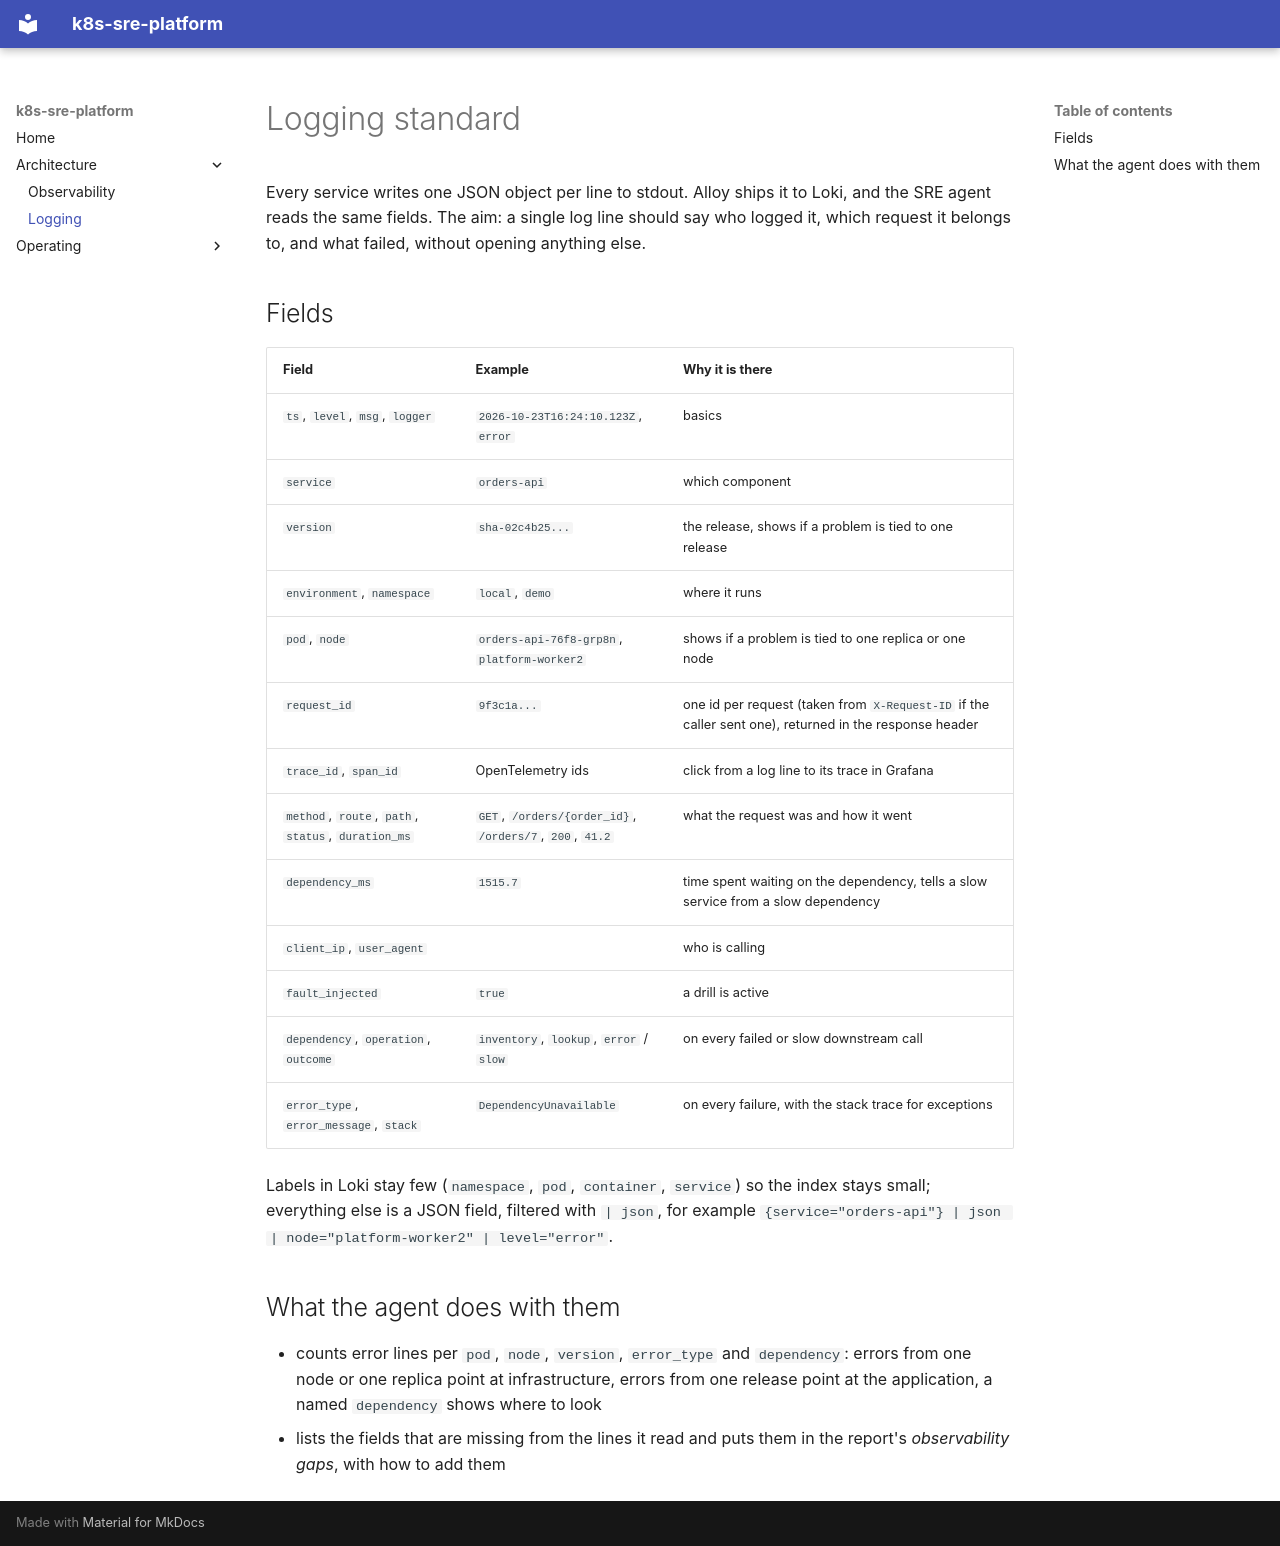

repository: krishnakant888/k8s-sre-platform · page: logging/index.html · generator: mkdocs

# Logging standard

Every service writes one JSON object per line to stdout. Alloy ships it to Loki, and the SRE agent reads the same fields.
The aim: a single log line should say who logged it, which request it belongs to, and what failed, without opening anything else.

## Fields

| Field | Example | Why it is there |
|---|---|---|
| `ts`, `level`, `msg`, `logger` | `2026-10-23T16:24:10.123Z`, `error` | basics |
| `service` | `orders-api` | which component |
| `version` | `sha-02c4b25...` | the release, shows if a problem is tied to one release |
| `environment`, `namespace` | `local`, `demo` | where it runs |
| `pod`, `node` | `orders-api-76f8-grp8n`, `platform-worker2` | shows if a problem is tied to one replica or one node |
| `request_id` | `9f3c1a...` | one id per request (taken from `X-Request-ID` if the caller sent one), returned in the response header |
| `trace_id`, `span_id` | OpenTelemetry ids | click from a log line to its trace in Grafana |
| `method`, `route`, `path`, `status`, `duration_ms` | `GET`, `/orders/{order_id}`, `/orders/7`, `200`, `41.2` | what the request was and how it went |
| `dependency_ms` | `1515.7` | time spent waiting on the dependency, tells a slow service from a slow dependency |
| `client_ip`, `user_agent` | | who is calling |
| `fault_injected` | `true` | a drill is active |
| `dependency`, `operation`, `outcome` | `inventory`, `lookup`, `error` / `slow` | on every failed or slow downstream call |
| `error_type`, `error_message`, `stack` | `DependencyUnavailable` | on every failure, with the stack trace for exceptions |

Labels in Loki stay few (`namespace`, `pod`, `container`, `service`) so the index stays small; everything else is a JSON field,
filtered with `| json`, for example `{service="orders-api"} | json | node="platform-worker2" | level="error"`.

## What the agent does with them

- counts error lines per `pod`, `node`, `version`, `error_type` and `dependency`: errors from one node or one replica point at infrastructure, errors from one release point at the application, a named `dependency` shows where to look
- lists the fields that are missing from the lines it read and puts them in the report's *observability gaps*, with how to add them
